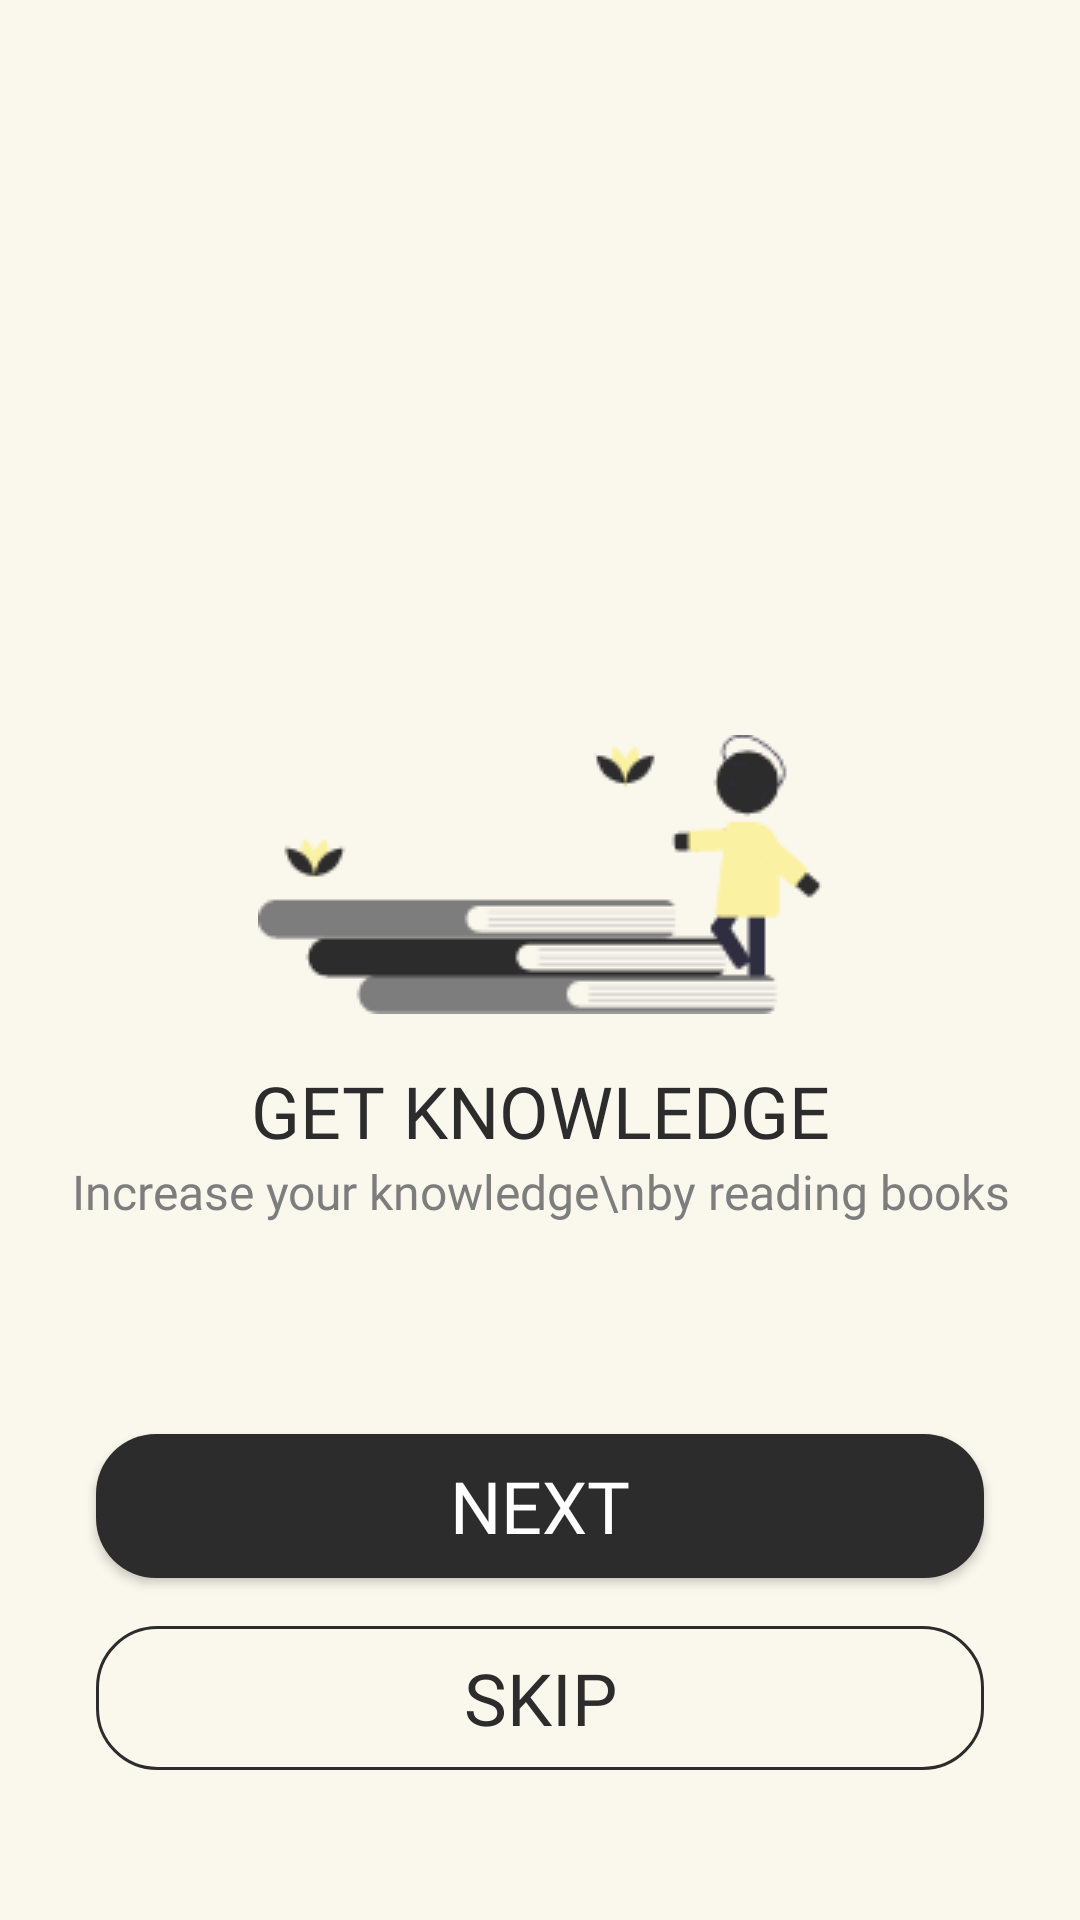

Layout XML and referenced resources for this Android screen:
<!-- AndroidManifest.xml: application theme Theme.AksaraLibrary -->
<!-- res/layout/activity_onboarding_one.xml -->
<?xml version="1.0" encoding="utf-8"?>
<androidx.constraintlayout.widget.ConstraintLayout xmlns:android="http://schemas.android.com/apk/res/android"
    xmlns:app="http://schemas.android.com/apk/res-auto"
    xmlns:tools="http://schemas.android.com/tools"
    android:layout_width="match_parent"
    android:layout_height="match_parent"
    android:background="@color/background_color"
    tools:context=".onboarding.OnboardingOneActivity">


    <ImageView
        android:id="@+id/imageView2"
        android:layout_width="wrap_content"
        android:layout_height="wrap_content"
        android:layout_marginBottom="16dp"
        app:layout_constraintBottom_toTopOf="@+id/textView2"
        app:layout_constraintEnd_toEndOf="parent"
        app:layout_constraintStart_toStartOf="parent"
        app:srcCompat="@drawable/onboarding_one" />

    <TextView
        android:id="@+id/textView2"
        android:layout_width="wrap_content"
        android:layout_height="wrap_content"
        android:fontFamily="@font/poppins_semibold"
        android:text="GET KNOWLEDGE"
        android:textColor="@color/main_color"
        android:textSize="24dp"
        app:layout_constraintBottom_toTopOf="@+id/textView3"
        app:layout_constraintEnd_toEndOf="parent"
        app:layout_constraintStart_toStartOf="parent" />

    <TextView
        android:id="@+id/textView3"
        android:layout_width="wrap_content"
        android:layout_height="wrap_content"
        android:layout_marginBottom="70dp"
        android:fontFamily="@font/poppins_regular"
        android:text="Increase your knowledge\nby reading books"
        android:textAlignment="center"
        android:textColor="@color/font_color"
        android:textSize="16sp"
        app:layout_constraintBottom_toTopOf="@+id/btn_next"
        app:layout_constraintEnd_toEndOf="parent"
        app:layout_constraintStart_toStartOf="parent" />

    <Button
        android:id="@+id/btn_skip"
        android:layout_width="match_parent"
        android:layout_height="wrap_content"
        android:layout_marginStart="32dp"
        android:layout_marginEnd="32dp"
        android:layout_marginBottom="50dp"
        android:background="@drawable/shape_btn_secondary"
        android:fontFamily="@font/poppins_regular"
        android:text="SKIP"
        android:textColor="@color/main_color"
        android:textSize="24sp"
        app:layout_constraintBottom_toBottomOf="parent"
        app:layout_constraintEnd_toEndOf="parent"
        app:layout_constraintStart_toStartOf="parent" />

    <Button
        android:id="@+id/btn_next"
        android:layout_width="0dp"
        android:layout_height="wrap_content"
        android:layout_marginStart="32dp"
        android:layout_marginEnd="32dp"
        android:layout_marginBottom="16dp"
        android:background="@drawable/shape_btn_primary"
        android:text="NEXT"
        android:fontFamily="@font/poppins_bold"
        android:textColor="@color/white"
        android:textSize="24sp"
        app:layout_constraintBottom_toTopOf="@+id/btn_skip"
        app:layout_constraintEnd_toEndOf="parent"
        app:layout_constraintStart_toStartOf="parent" />
</androidx.constraintlayout.widget.ConstraintLayout>
<!-- resources referenced by this layout -->
<resources>
  <color name="background_color">#FAF7ED</color>
  <color name="font_color">#7D7D7D</color>
  <color name="main_color">#2C2C2C</color>
  <color name="white">#FFFFFFFF</color>
  <!-- drawable onboarding_one: png bitmap (drawable, 4554 bytes) -->
  <!-- drawable shape_btn_primary (drawable) -->
  <?xml version="1.0" encoding="utf-8"?>
  <shape xmlns:android="http://schemas.android.com/apk/res/android"
      android:shape="rectangle">
  
      <solid android:color="@color/main_color"/>
  
      <corners android:radius="20dp"/>
  
  </shape>
  <!-- drawable shape_btn_secondary (drawable) -->
  <?xml version="1.0" encoding="utf-8"?>
  <shape xmlns:android="http://schemas.android.com/apk/res/android"
      android:shape="rectangle">
  
      <stroke android:color="@color/main_color"
          android:width="1dp"/>
  
      <corners android:radius="20dp"/>
  
  
  </shape>
  <style name="Theme.AksaraLibrary" parent="Theme.AppCompat.NoActionBar">
          
          <item name="colorPrimary">@color/purple_500</item>
          <item name="colorPrimaryVariant">@color/purple_700</item>
          <item name="colorOnPrimary">@color/white</item>
          
          <item name="colorSecondary">@color/teal_200</item>
          <item name="colorSecondaryVariant">@color/teal_700</item>
          <item name="colorOnSecondary">@color/black</item>
          
          <item name="android:statusBarColor" tools:targetApi="l">@color/main_color</item>
          
      </style>
  <color name="purple_500">#FF6200EE</color>
  <color name="purple_700">#FF3700B3</color>
  <color name="teal_200">#FF03DAC5</color>
  <color name="teal_700">#FF018786</color>
  <color name="black">#FF000000</color>
</resources>
